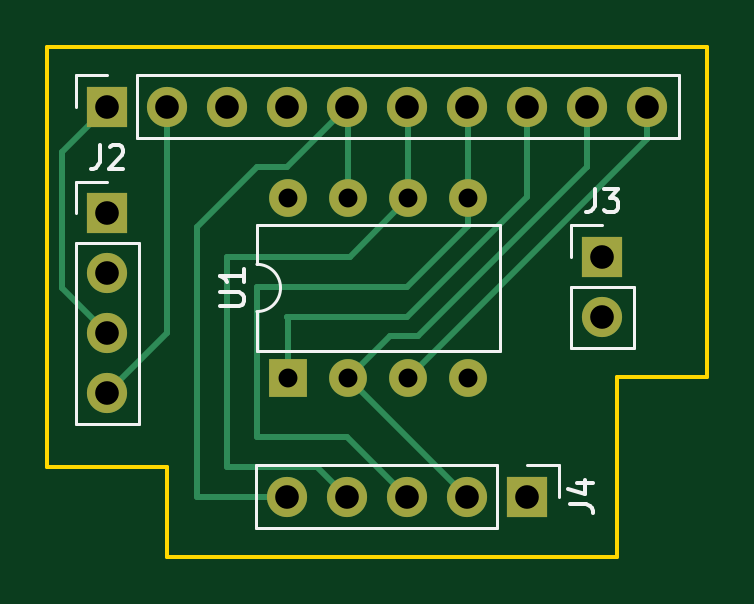
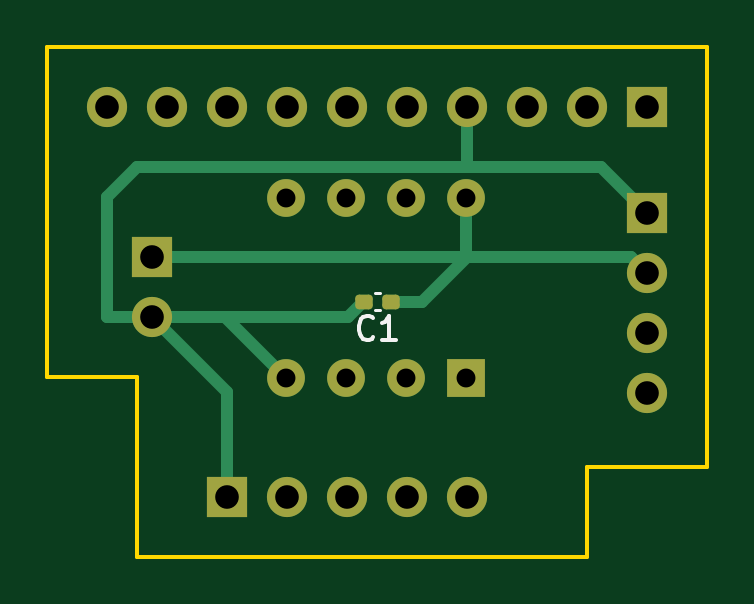
Circuit board: 11 layer files. Board 27.9 x 21.6 mm.
- bottom_copper: Bomb-B_Cu.gbl (4574 bytes)
- bottom_mask: Bomb-B_Mask.gbs (2152 bytes)
- paste: Bomb-B_Paste.gbp (1175 bytes)
- bottom_silk: Bomb-B_Silkscreen.gbo (2895 bytes)
- outline: Bomb-Edge_Cuts.gm1 (883 bytes)
- top_copper: Bomb-F_Cu.gtl (4769 bytes)
- top_mask: Bomb-F_Mask.gts (1430 bytes)
- paste: Bomb-F_Paste.gtp (453 bytes)
- top_silk: Bomb-F_Silkscreen.gto (4736 bytes)
- drill: Bomb-NPTH.drl (274 bytes)
- drill: Bomb-PTH.drl (818 bytes)

=== bottom_copper: Bomb-B_Cu.gbl ===
%TF.GenerationSoftware,KiCad,Pcbnew,(6.0.10)*%
%TF.CreationDate,2023-01-30T00:47:35+02:00*%
%TF.ProjectId,Bomb,426f6d62-2e6b-4696-9361-645f70636258,rev?*%
%TF.SameCoordinates,Original*%
%TF.FileFunction,Copper,L2,Bot*%
%TF.FilePolarity,Positive*%
%FSLAX46Y46*%
G04 Gerber Fmt 4.6, Leading zero omitted, Abs format (unit mm)*
G04 Created by KiCad (PCBNEW (6.0.10)) date 2023-01-30 00:47:35*
%MOMM*%
%LPD*%
G01*
G04 APERTURE LIST*
G04 Aperture macros list*
%AMRoundRect*
0 Rectangle with rounded corners*
0 $1 Rounding radius*
0 $2 $3 $4 $5 $6 $7 $8 $9 X,Y pos of 4 corners*
0 Add a 4 corners polygon primitive as box body*
4,1,4,$2,$3,$4,$5,$6,$7,$8,$9,$2,$3,0*
0 Add four circle primitives for the rounded corners*
1,1,$1+$1,$2,$3*
1,1,$1+$1,$4,$5*
1,1,$1+$1,$6,$7*
1,1,$1+$1,$8,$9*
0 Add four rect primitives between the rounded corners*
20,1,$1+$1,$2,$3,$4,$5,0*
20,1,$1+$1,$4,$5,$6,$7,0*
20,1,$1+$1,$6,$7,$8,$9,0*
20,1,$1+$1,$8,$9,$2,$3,0*%
G04 Aperture macros list end*
%TA.AperFunction,ComponentPad*%
%ADD10R,1.700000X1.700000*%
%TD*%
%TA.AperFunction,ComponentPad*%
%ADD11O,1.700000X1.700000*%
%TD*%
%TA.AperFunction,ComponentPad*%
%ADD12R,1.600000X1.600000*%
%TD*%
%TA.AperFunction,ComponentPad*%
%ADD13O,1.600000X1.600000*%
%TD*%
%TA.AperFunction,SMDPad,CuDef*%
%ADD14RoundRect,0.155000X-0.212500X-0.155000X0.212500X-0.155000X0.212500X0.155000X-0.212500X0.155000X0*%
%TD*%
%TA.AperFunction,Conductor*%
%ADD15C,0.500000*%
%TD*%
%TA.AperFunction,Conductor*%
%ADD16C,0.250000*%
%TD*%
G04 APERTURE END LIST*
D10*
%TO.P,J1,1,Pin_1*%
%TO.N,/SCL{slash}A5*%
X117780000Y-49200000D03*
D11*
%TO.P,J1,2,Pin_2*%
%TO.N,/SDA{slash}A4*%
X120320000Y-49200000D03*
%TO.P,J1,3,Pin_3*%
%TO.N,/AREF*%
X122860000Y-49200000D03*
%TO.P,J1,4,Pin_4*%
%TO.N,GND*%
X125400000Y-49200000D03*
%TO.P,J1,5,Pin_5*%
%TO.N,/13*%
X127940000Y-49200000D03*
%TO.P,J1,6,Pin_6*%
%TO.N,/12*%
X130480000Y-49200000D03*
%TO.P,J1,7,Pin_7*%
%TO.N,/\u002A11*%
X133020000Y-49200000D03*
%TO.P,J1,8,Pin_8*%
%TO.N,/\u002A10*%
X135560000Y-49200000D03*
%TO.P,J1,9,Pin_9*%
%TO.N,/\u002A9*%
X138100000Y-49200000D03*
%TO.P,J1,10,Pin_10*%
%TO.N,/8*%
X140640000Y-49200000D03*
%TD*%
D12*
%TO.P,U1,1,~{RESET}/PB5*%
%TO.N,/\u002A10*%
X125439261Y-60686243D03*
D13*
%TO.P,U1,2,XTAL1/PB3*%
%TO.N,/\u002A9*%
X127979261Y-60686243D03*
%TO.P,U1,3,XTAL2/PB4*%
%TO.N,/8*%
X130519261Y-60686243D03*
%TO.P,U1,4,GND*%
%TO.N,GND*%
X133059261Y-60686243D03*
%TO.P,U1,5,AREF/PB0*%
%TO.N,/\u002A11*%
X133059261Y-53066243D03*
%TO.P,U1,6,PB1*%
%TO.N,/12*%
X130519261Y-53066243D03*
%TO.P,U1,7,PB2*%
%TO.N,/13*%
X127979261Y-53066243D03*
%TO.P,U1,8,VCC*%
%TO.N,+5V*%
X125439261Y-53066243D03*
%TD*%
D10*
%TO.P,J2,1,Pin_1*%
%TO.N,GND*%
X117780000Y-53707500D03*
D11*
%TO.P,J2,2,Pin_2*%
%TO.N,+5V*%
X117780000Y-56247500D03*
%TO.P,J2,3,Pin_3*%
%TO.N,/SCL{slash}A5*%
X117780000Y-58787500D03*
%TO.P,J2,4,Pin_4*%
%TO.N,/SDA{slash}A4*%
X117780000Y-61327500D03*
%TD*%
D10*
%TO.P,J4,1,Pin_1*%
%TO.N,GND*%
X135560000Y-65710000D03*
D11*
%TO.P,J4,2,Pin_2*%
%TO.N,/\u002A9*%
X133020000Y-65710000D03*
%TO.P,J4,3,Pin_3*%
%TO.N,/\u002A11*%
X130480000Y-65710000D03*
%TO.P,J4,4,Pin_4*%
%TO.N,/12*%
X127940000Y-65710000D03*
%TO.P,J4,5,Pin_5*%
%TO.N,/13*%
X125400000Y-65710000D03*
%TD*%
D10*
%TO.P,J3,1,Pin_1*%
%TO.N,+5V*%
X138735000Y-55550000D03*
D11*
%TO.P,J3,2,Pin_2*%
%TO.N,GND*%
X138735000Y-58090000D03*
%TD*%
D14*
%TO.P,C1,1*%
%TO.N,+5V*%
X128642500Y-57455000D03*
%TO.P,C1,2*%
%TO.N,GND*%
X129777500Y-57455000D03*
%TD*%
D15*
%TO.N,GND*%
X140640000Y-58090000D02*
X138735000Y-58090000D01*
X139370000Y-51740000D02*
X140640000Y-53010000D01*
X119747500Y-51740000D02*
X117780000Y-53707500D01*
X135560000Y-61265000D02*
X135560000Y-65710000D01*
X130472500Y-58090000D02*
X129837500Y-57455000D01*
X138735000Y-58090000D02*
X135560000Y-61265000D01*
X125400000Y-51740000D02*
X119747500Y-51740000D01*
X125400000Y-51740000D02*
X139370000Y-51740000D01*
X125400000Y-51740000D02*
X125400000Y-49200000D01*
X135655504Y-58090000D02*
X130472500Y-58090000D01*
X140640000Y-53010000D02*
X140640000Y-58090000D01*
X135655504Y-58090000D02*
X133059261Y-60686243D01*
X138735000Y-58090000D02*
X135655504Y-58090000D01*
%TO.N,+5V*%
X125400000Y-55550000D02*
X118477500Y-55550000D01*
X138735000Y-55550000D02*
X126670000Y-55550000D01*
X127305000Y-57455000D02*
X128582500Y-57455000D01*
X125439261Y-53066243D02*
X125439261Y-55510739D01*
X125400000Y-55550000D02*
X127305000Y-57455000D01*
X118477500Y-55550000D02*
X117780000Y-56247500D01*
D16*
X125439261Y-55510739D02*
X125478522Y-55550000D01*
X125439261Y-55510739D02*
X125400000Y-55550000D01*
D15*
X125478522Y-55550000D02*
X126670000Y-55550000D01*
%TD*%
M02*

=== bottom_mask: Bomb-B_Mask.gbs (2152 bytes, source withheld) ===
=== paste: Bomb-B_Paste.gbp (1175 bytes, source withheld) ===
=== bottom_silk: Bomb-B_Silkscreen.gbo (2895 bytes, source withheld) ===
=== outline: Bomb-Edge_Cuts.gm1 ===
%TF.GenerationSoftware,KiCad,Pcbnew,(6.0.10)*%
%TF.CreationDate,2023-01-30T00:47:35+02:00*%
%TF.ProjectId,Bomb,426f6d62-2e6b-4696-9361-645f70636258,rev?*%
%TF.SameCoordinates,Original*%
%TF.FileFunction,Profile,NP*%
%FSLAX46Y46*%
G04 Gerber Fmt 4.6, Leading zero omitted, Abs format (unit mm)*
G04 Created by KiCad (PCBNEW (6.0.10)) date 2023-01-30 00:47:35*
%MOMM*%
%LPD*%
G01*
G04 APERTURE LIST*
%TA.AperFunction,Profile*%
%ADD10C,0.150000*%
%TD*%
G04 APERTURE END LIST*
D10*
X115240000Y-64440000D02*
X115240000Y-46660000D01*
X120320000Y-64440000D02*
X120320000Y-68250000D01*
X139370000Y-60630000D02*
X139370000Y-68250000D01*
X115240000Y-64440000D02*
X120320000Y-64440000D01*
X143180000Y-46660000D02*
X143180000Y-60630000D01*
X139370000Y-68250000D02*
X120320000Y-68250000D01*
X115240000Y-46660000D02*
X143180000Y-46660000D01*
X139370000Y-60630000D02*
X143180000Y-60630000D01*
M02*

=== top_copper: Bomb-F_Cu.gtl ===
%TF.GenerationSoftware,KiCad,Pcbnew,(6.0.10)*%
%TF.CreationDate,2023-01-30T00:47:35+02:00*%
%TF.ProjectId,Bomb,426f6d62-2e6b-4696-9361-645f70636258,rev?*%
%TF.SameCoordinates,Original*%
%TF.FileFunction,Copper,L1,Top*%
%TF.FilePolarity,Positive*%
%FSLAX46Y46*%
G04 Gerber Fmt 4.6, Leading zero omitted, Abs format (unit mm)*
G04 Created by KiCad (PCBNEW (6.0.10)) date 2023-01-30 00:47:35*
%MOMM*%
%LPD*%
G01*
G04 APERTURE LIST*
%TA.AperFunction,ComponentPad*%
%ADD10R,1.700000X1.700000*%
%TD*%
%TA.AperFunction,ComponentPad*%
%ADD11O,1.700000X1.700000*%
%TD*%
%TA.AperFunction,ComponentPad*%
%ADD12R,1.600000X1.600000*%
%TD*%
%TA.AperFunction,ComponentPad*%
%ADD13O,1.600000X1.600000*%
%TD*%
%TA.AperFunction,Conductor*%
%ADD14C,0.250000*%
%TD*%
G04 APERTURE END LIST*
D10*
%TO.P,J1,1,Pin_1*%
%TO.N,/SCL{slash}A5*%
X117780000Y-49200000D03*
D11*
%TO.P,J1,2,Pin_2*%
%TO.N,/SDA{slash}A4*%
X120320000Y-49200000D03*
%TO.P,J1,3,Pin_3*%
%TO.N,/AREF*%
X122860000Y-49200000D03*
%TO.P,J1,4,Pin_4*%
%TO.N,GND*%
X125400000Y-49200000D03*
%TO.P,J1,5,Pin_5*%
%TO.N,/13*%
X127940000Y-49200000D03*
%TO.P,J1,6,Pin_6*%
%TO.N,/12*%
X130480000Y-49200000D03*
%TO.P,J1,7,Pin_7*%
%TO.N,/\u002A11*%
X133020000Y-49200000D03*
%TO.P,J1,8,Pin_8*%
%TO.N,/\u002A10*%
X135560000Y-49200000D03*
%TO.P,J1,9,Pin_9*%
%TO.N,/\u002A9*%
X138100000Y-49200000D03*
%TO.P,J1,10,Pin_10*%
%TO.N,/8*%
X140640000Y-49200000D03*
%TD*%
D12*
%TO.P,U1,1,~{RESET}/PB5*%
%TO.N,/\u002A10*%
X125439261Y-60686243D03*
D13*
%TO.P,U1,2,XTAL1/PB3*%
%TO.N,/\u002A9*%
X127979261Y-60686243D03*
%TO.P,U1,3,XTAL2/PB4*%
%TO.N,/8*%
X130519261Y-60686243D03*
%TO.P,U1,4,GND*%
%TO.N,GND*%
X133059261Y-60686243D03*
%TO.P,U1,5,AREF/PB0*%
%TO.N,/\u002A11*%
X133059261Y-53066243D03*
%TO.P,U1,6,PB1*%
%TO.N,/12*%
X130519261Y-53066243D03*
%TO.P,U1,7,PB2*%
%TO.N,/13*%
X127979261Y-53066243D03*
%TO.P,U1,8,VCC*%
%TO.N,+5V*%
X125439261Y-53066243D03*
%TD*%
D10*
%TO.P,J2,1,Pin_1*%
%TO.N,GND*%
X117780000Y-53707500D03*
D11*
%TO.P,J2,2,Pin_2*%
%TO.N,+5V*%
X117780000Y-56247500D03*
%TO.P,J2,3,Pin_3*%
%TO.N,/SCL{slash}A5*%
X117780000Y-58787500D03*
%TO.P,J2,4,Pin_4*%
%TO.N,/SDA{slash}A4*%
X117780000Y-61327500D03*
%TD*%
D10*
%TO.P,J4,1,Pin_1*%
%TO.N,GND*%
X135560000Y-65710000D03*
D11*
%TO.P,J4,2,Pin_2*%
%TO.N,/\u002A9*%
X133020000Y-65710000D03*
%TO.P,J4,3,Pin_3*%
%TO.N,/\u002A11*%
X130480000Y-65710000D03*
%TO.P,J4,4,Pin_4*%
%TO.N,/12*%
X127940000Y-65710000D03*
%TO.P,J4,5,Pin_5*%
%TO.N,/13*%
X125400000Y-65710000D03*
%TD*%
D10*
%TO.P,J3,1,Pin_1*%
%TO.N,+5V*%
X138735000Y-55550000D03*
D11*
%TO.P,J3,2,Pin_2*%
%TO.N,GND*%
X138735000Y-58090000D03*
%TD*%
D14*
%TO.N,/SDA{slash}A4*%
X120320000Y-49200000D02*
X120320000Y-58787500D01*
X120320000Y-58787500D02*
X117780000Y-61327500D01*
%TO.N,/SCL{slash}A5*%
X117780000Y-49200000D02*
X115875000Y-51105000D01*
X115875000Y-56882500D02*
X117780000Y-58787500D01*
X115875000Y-51105000D02*
X115875000Y-56882500D01*
%TO.N,/13*%
X125400000Y-51740000D02*
X124130000Y-51740000D01*
X121590000Y-65710000D02*
X125400000Y-65710000D01*
X127979261Y-49239261D02*
X127940000Y-49200000D01*
X124130000Y-51740000D02*
X121590000Y-54280000D01*
X127940000Y-49200000D02*
X125400000Y-51740000D01*
X121590000Y-54280000D02*
X121590000Y-65710000D01*
X127979261Y-53066243D02*
X127979261Y-49239261D01*
%TO.N,/12*%
X130519261Y-53066243D02*
X128035504Y-55550000D01*
X122860000Y-64440000D02*
X126670000Y-64440000D01*
X126670000Y-64440000D02*
X127940000Y-65710000D01*
X122860000Y-55550000D02*
X122860000Y-64440000D01*
X130519261Y-53066243D02*
X130519261Y-49239261D01*
X128035504Y-55550000D02*
X122860000Y-55550000D01*
X130519261Y-49239261D02*
X130480000Y-49200000D01*
%TO.N,/8*%
X140640000Y-49200000D02*
X140640000Y-50565504D01*
X140640000Y-50565504D02*
X130519261Y-60686243D01*
%TO.N,/\u002A11*%
X127940000Y-63170000D02*
X130480000Y-65710000D01*
X133059261Y-49239261D02*
X133020000Y-49200000D01*
X133059261Y-53066243D02*
X133059261Y-54240739D01*
X124130000Y-56820000D02*
X124130000Y-63170000D01*
X124130000Y-63170000D02*
X127940000Y-63170000D01*
X133059261Y-53066243D02*
X133059261Y-49239261D01*
X133059261Y-54240739D02*
X130480000Y-56820000D01*
X130480000Y-56820000D02*
X124130000Y-56820000D01*
%TO.N,/\u002A10*%
X135560000Y-53010000D02*
X130480000Y-58090000D01*
X125400000Y-58090000D02*
X125439261Y-58129261D01*
X125439261Y-58129261D02*
X125439261Y-60686243D01*
X130480000Y-58090000D02*
X125400000Y-58090000D01*
X135560000Y-49200000D02*
X135560000Y-53010000D01*
%TO.N,/\u002A9*%
X127979261Y-60686243D02*
X133003018Y-65710000D01*
X138100000Y-51740000D02*
X138098604Y-51740000D01*
X130928604Y-58910000D02*
X129755504Y-58910000D01*
X138100000Y-49200000D02*
X138100000Y-51740000D01*
X133003018Y-65710000D02*
X133020000Y-65710000D01*
X138098604Y-51740000D02*
X130928604Y-58910000D01*
X129755504Y-58910000D02*
X127979261Y-60686243D01*
%TD*%
M02*

=== top_mask: Bomb-F_Mask.gts ===
%TF.GenerationSoftware,KiCad,Pcbnew,(6.0.10)*%
%TF.CreationDate,2023-01-30T00:47:35+02:00*%
%TF.ProjectId,Bomb,426f6d62-2e6b-4696-9361-645f70636258,rev?*%
%TF.SameCoordinates,Original*%
%TF.FileFunction,Soldermask,Top*%
%TF.FilePolarity,Negative*%
%FSLAX46Y46*%
G04 Gerber Fmt 4.6, Leading zero omitted, Abs format (unit mm)*
G04 Created by KiCad (PCBNEW (6.0.10)) date 2023-01-30 00:47:35*
%MOMM*%
%LPD*%
G01*
G04 APERTURE LIST*
%ADD10R,1.700000X1.700000*%
%ADD11O,1.700000X1.700000*%
%ADD12R,1.600000X1.600000*%
%ADD13O,1.600000X1.600000*%
G04 APERTURE END LIST*
D10*
%TO.C,J1*%
X117780000Y-49200000D03*
D11*
X120320000Y-49200000D03*
X122860000Y-49200000D03*
X125400000Y-49200000D03*
X127940000Y-49200000D03*
X130480000Y-49200000D03*
X133020000Y-49200000D03*
X135560000Y-49200000D03*
X138100000Y-49200000D03*
X140640000Y-49200000D03*
%TD*%
D12*
%TO.C,U1*%
X125439261Y-60686243D03*
D13*
X127979261Y-60686243D03*
X130519261Y-60686243D03*
X133059261Y-60686243D03*
X133059261Y-53066243D03*
X130519261Y-53066243D03*
X127979261Y-53066243D03*
X125439261Y-53066243D03*
%TD*%
D10*
%TO.C,J2*%
X117780000Y-53707500D03*
D11*
X117780000Y-56247500D03*
X117780000Y-58787500D03*
X117780000Y-61327500D03*
%TD*%
D10*
%TO.C,J4*%
X135560000Y-65710000D03*
D11*
X133020000Y-65710000D03*
X130480000Y-65710000D03*
X127940000Y-65710000D03*
X125400000Y-65710000D03*
%TD*%
D10*
%TO.C,J3*%
X138735000Y-55550000D03*
D11*
X138735000Y-58090000D03*
%TD*%
M02*

=== paste: Bomb-F_Paste.gtp ===
%TF.GenerationSoftware,KiCad,Pcbnew,(6.0.10)*%
%TF.CreationDate,2023-01-30T00:47:35+02:00*%
%TF.ProjectId,Bomb,426f6d62-2e6b-4696-9361-645f70636258,rev?*%
%TF.SameCoordinates,Original*%
%TF.FileFunction,Paste,Top*%
%TF.FilePolarity,Positive*%
%FSLAX46Y46*%
G04 Gerber Fmt 4.6, Leading zero omitted, Abs format (unit mm)*
G04 Created by KiCad (PCBNEW (6.0.10)) date 2023-01-30 00:47:35*
%MOMM*%
%LPD*%
G01*
G04 APERTURE LIST*
G04 APERTURE END LIST*
M02*

=== top_silk: Bomb-F_Silkscreen.gto ===
%TF.GenerationSoftware,KiCad,Pcbnew,(6.0.10)*%
%TF.CreationDate,2023-01-30T00:47:35+02:00*%
%TF.ProjectId,Bomb,426f6d62-2e6b-4696-9361-645f70636258,rev?*%
%TF.SameCoordinates,Original*%
%TF.FileFunction,Legend,Top*%
%TF.FilePolarity,Positive*%
%FSLAX46Y46*%
G04 Gerber Fmt 4.6, Leading zero omitted, Abs format (unit mm)*
G04 Created by KiCad (PCBNEW (6.0.10)) date 2023-01-30 00:47:35*
%MOMM*%
%LPD*%
G01*
G04 APERTURE LIST*
%ADD10C,0.150000*%
%ADD11C,0.120000*%
%ADD12R,1.700000X1.700000*%
%ADD13O,1.700000X1.700000*%
%ADD14R,1.600000X1.600000*%
%ADD15O,1.600000X1.600000*%
G04 APERTURE END LIST*
D10*
%TO.C,U1*%
X122561641Y-57638147D02*
X123371165Y-57638147D01*
X123466403Y-57590528D01*
X123514022Y-57542909D01*
X123561641Y-57447671D01*
X123561641Y-57257195D01*
X123514022Y-57161957D01*
X123466403Y-57114338D01*
X123371165Y-57066719D01*
X122561641Y-57066719D01*
X123561641Y-56066719D02*
X123561641Y-56638147D01*
X123561641Y-56352433D02*
X122561641Y-56352433D01*
X122704499Y-56447671D01*
X122799737Y-56542909D01*
X122847356Y-56638147D01*
%TO.C,J2*%
X117446666Y-50829880D02*
X117446666Y-51544166D01*
X117399047Y-51687023D01*
X117303809Y-51782261D01*
X117160952Y-51829880D01*
X117065714Y-51829880D01*
X117875238Y-50925119D02*
X117922857Y-50877500D01*
X118018095Y-50829880D01*
X118256190Y-50829880D01*
X118351428Y-50877500D01*
X118399047Y-50925119D01*
X118446666Y-51020357D01*
X118446666Y-51115595D01*
X118399047Y-51258452D01*
X117827619Y-51829880D01*
X118446666Y-51829880D01*
%TO.C,J4*%
X137342380Y-66043333D02*
X138056666Y-66043333D01*
X138199523Y-66090952D01*
X138294761Y-66186190D01*
X138342380Y-66329047D01*
X138342380Y-66424285D01*
X137675714Y-65138571D02*
X138342380Y-65138571D01*
X137294761Y-65376666D02*
X138009047Y-65614761D01*
X138009047Y-64995714D01*
%TO.C,J3*%
X138401666Y-52672380D02*
X138401666Y-53386666D01*
X138354047Y-53529523D01*
X138258809Y-53624761D01*
X138115952Y-53672380D01*
X138020714Y-53672380D01*
X138782619Y-52672380D02*
X139401666Y-52672380D01*
X139068333Y-53053333D01*
X139211190Y-53053333D01*
X139306428Y-53100952D01*
X139354047Y-53148571D01*
X139401666Y-53243809D01*
X139401666Y-53481904D01*
X139354047Y-53577142D01*
X139306428Y-53624761D01*
X139211190Y-53672380D01*
X138925476Y-53672380D01*
X138830238Y-53624761D01*
X138782619Y-53577142D01*
D11*
%TO.C,J1*%
X141970000Y-50530000D02*
X141970000Y-47870000D01*
X119050000Y-50530000D02*
X141970000Y-50530000D01*
X116450000Y-47870000D02*
X117780000Y-47870000D01*
X116450000Y-49200000D02*
X116450000Y-47870000D01*
X119050000Y-47870000D02*
X141970000Y-47870000D01*
X119050000Y-50530000D02*
X119050000Y-47870000D01*
%TO.C,U1*%
X124109261Y-54226243D02*
X124109261Y-55876243D01*
X134389261Y-54226243D02*
X124109261Y-54226243D01*
X124109261Y-59526243D02*
X134389261Y-59526243D01*
X124109261Y-57876243D02*
X124109261Y-59526243D01*
X134389261Y-59526243D02*
X134389261Y-54226243D01*
X124109261Y-57876243D02*
G75*
G03*
X124109261Y-55876243I0J1000000D01*
G01*
%TO.C,J2*%
X116450000Y-54977500D02*
X116450000Y-62657500D01*
X116450000Y-62657500D02*
X119110000Y-62657500D01*
X119110000Y-54977500D02*
X119110000Y-62657500D01*
X116450000Y-52377500D02*
X117780000Y-52377500D01*
X116450000Y-53707500D02*
X116450000Y-52377500D01*
X116450000Y-54977500D02*
X119110000Y-54977500D01*
%TO.C,J4*%
X135560000Y-64380000D02*
X136890000Y-64380000D01*
X134290000Y-67040000D02*
X124070000Y-67040000D01*
X136890000Y-64380000D02*
X136890000Y-65710000D01*
X124070000Y-64380000D02*
X124070000Y-67040000D01*
X134290000Y-64380000D02*
X124070000Y-64380000D01*
X134290000Y-64380000D02*
X134290000Y-67040000D01*
%TO.C,J3*%
X137405000Y-55550000D02*
X137405000Y-54220000D01*
X140065000Y-56820000D02*
X140065000Y-59420000D01*
X137405000Y-59420000D02*
X140065000Y-59420000D01*
X137405000Y-56820000D02*
X140065000Y-56820000D01*
X137405000Y-56820000D02*
X137405000Y-59420000D01*
X137405000Y-54220000D02*
X138735000Y-54220000D01*
%TD*%
%LPC*%
D12*
%TO.C,J1*%
X117780000Y-49200000D03*
D13*
X120320000Y-49200000D03*
X122860000Y-49200000D03*
X125400000Y-49200000D03*
X127940000Y-49200000D03*
X130480000Y-49200000D03*
X133020000Y-49200000D03*
X135560000Y-49200000D03*
X138100000Y-49200000D03*
X140640000Y-49200000D03*
%TD*%
D14*
%TO.C,U1*%
X125439261Y-60686243D03*
D15*
X127979261Y-60686243D03*
X130519261Y-60686243D03*
X133059261Y-60686243D03*
X133059261Y-53066243D03*
X130519261Y-53066243D03*
X127979261Y-53066243D03*
X125439261Y-53066243D03*
%TD*%
D12*
%TO.C,J2*%
X117780000Y-53707500D03*
D13*
X117780000Y-56247500D03*
X117780000Y-58787500D03*
X117780000Y-61327500D03*
%TD*%
D12*
%TO.C,J4*%
X135560000Y-65710000D03*
D13*
X133020000Y-65710000D03*
X130480000Y-65710000D03*
X127940000Y-65710000D03*
X125400000Y-65710000D03*
%TD*%
D12*
%TO.C,J3*%
X138735000Y-55550000D03*
D13*
X138735000Y-58090000D03*
%TD*%
M02*

=== drill: Bomb-NPTH.drl ===
M48
; DRILL file {KiCad (6.0.10)} date Mon Jan 30 00:47:38 2023
; FORMAT={-:-/ absolute / inch / decimal}
; #@! TF.CreationDate,2023-01-30T00:47:38+02:00
; #@! TF.GenerationSoftware,Kicad,Pcbnew,(6.0.10)
; #@! TF.FileFunction,NonPlated,1,2,NPTH
FMAT,2
INCH
%
G90
G05
T0
M30

=== drill: Bomb-PTH.drl ===
M48
; DRILL file {KiCad (6.0.10)} date Mon Jan 30 00:47:38 2023
; FORMAT={-:-/ absolute / inch / decimal}
; #@! TF.CreationDate,2023-01-30T00:47:38+02:00
; #@! TF.GenerationSoftware,Kicad,Pcbnew,(6.0.10)
; #@! TF.FileFunction,Plated,1,2,PTH
FMAT,2
INCH
; #@! TA.AperFunction,Plated,PTH,ComponentDrill
T1C0.0315
; #@! TA.AperFunction,Plated,PTH,ComponentDrill
T2C0.0394
%
G90
G05
T1
X4.9386Y-2.0892
X4.9386Y-2.3892
X5.0386Y-2.0892
X5.0386Y-2.3892
X5.1386Y-2.0892
X5.1386Y-2.3892
X5.2386Y-2.0892
X5.2386Y-2.3892
T2
X4.637Y-1.937
X4.637Y-2.1145
X4.637Y-2.2145
X4.637Y-2.3145
X4.637Y-2.4145
X4.737Y-1.937
X4.837Y-1.937
X4.937Y-1.937
X4.937Y-2.587
X5.037Y-1.937
X5.037Y-2.587
X5.137Y-1.937
X5.137Y-2.587
X5.237Y-1.937
X5.237Y-2.587
X5.337Y-1.937
X5.337Y-2.587
X5.437Y-1.937
X5.462Y-2.187
X5.462Y-2.287
X5.537Y-1.937
T0
M30

